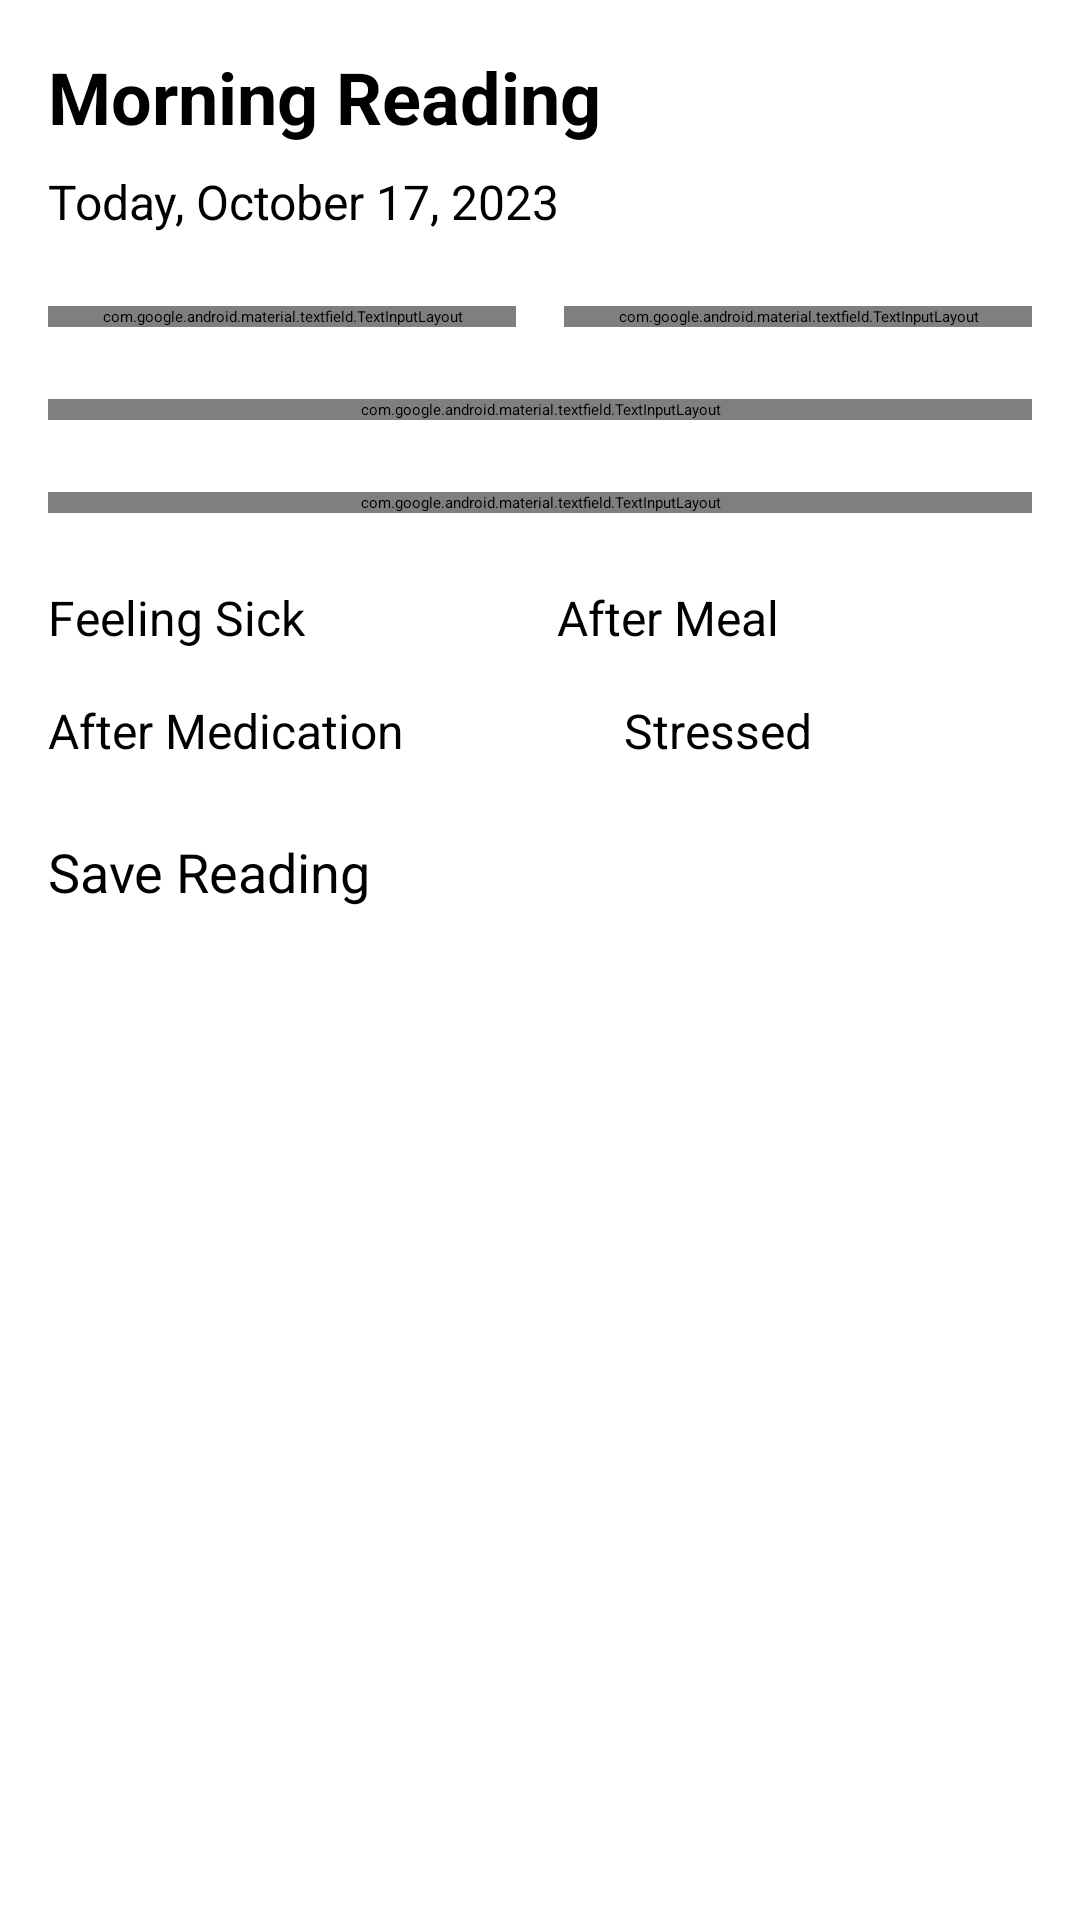

Write the Android layout XML for this screen, with the resource values it uses.
<!-- AndroidManifest.xml: application theme Theme.BloodPressureManager -->
<!-- res/layout/activity_record.xml -->
<?xml version="1.0" encoding="utf-8"?>
<ScrollView xmlns:android="http://schemas.android.com/apk/res/android"
    xmlns:app="http://schemas.android.com/apk/res-auto"
    xmlns:tools="http://schemas.android.com/tools"
    android:layout_width="match_parent"
    android:layout_height="match_parent"
    android:fillViewport="true"
    tools:context=".RecordActivity">

    <LinearLayout
        android:layout_width="match_parent"
        android:layout_height="wrap_content"
        android:orientation="vertical"
        android:padding="16dp">

        <TextView
            android:id="@+id/tvPeriodTitle"
            android:layout_width="match_parent"
            android:layout_height="wrap_content"
            android:text="Morning Reading"
            android:textSize="24sp"
            android:textStyle="bold"
            android:layout_marginBottom="8dp" />

        <TextView
            android:id="@+id/tvDate"
            android:layout_width="match_parent"
            android:layout_height="wrap_content"
            android:text="Today, October 17, 2023"
            android:textSize="16sp"
            android:layout_marginBottom="24dp" />

        <LinearLayout
            android:layout_width="match_parent"
            android:layout_height="wrap_content"
            android:orientation="horizontal"
            android:layout_marginBottom="24dp">

            <com.google.android.material.textfield.TextInputLayout
                android:layout_width="0dp"
                android:layout_height="wrap_content"
                android:layout_weight="1"
                android:layout_marginEnd="8dp"
                style="@style/Widget.MaterialComponents.TextInputLayout.OutlinedBox">

                <com.google.android.material.textfield.TextInputEditText
                    android:id="@+id/etSystolic"
                    android:layout_width="match_parent"
                    android:layout_height="wrap_content"
                    android:hint="Systolic (mmHg)"
                    android:inputType="number"
                    android:textSize="18sp" />
            </com.google.android.material.textfield.TextInputLayout>

            <com.google.android.material.textfield.TextInputLayout
                android:layout_width="0dp"
                android:layout_height="wrap_content"
                android:layout_weight="1"
                android:layout_marginStart="8dp"
                style="@style/Widget.MaterialComponents.TextInputLayout.OutlinedBox">

                <com.google.android.material.textfield.TextInputEditText
                    android:id="@+id/etDiastolic"
                    android:layout_width="match_parent"
                    android:layout_height="wrap_content"
                    android:hint="Diastolic (mmHg)"
                    android:inputType="number"
                    android:textSize="18sp" />
            </com.google.android.material.textfield.TextInputLayout>
        </LinearLayout>

        <com.google.android.material.textfield.TextInputLayout
            android:layout_width="match_parent"
            android:layout_height="wrap_content"
            android:layout_marginBottom="24dp"
            style="@style/Widget.MaterialComponents.TextInputLayout.OutlinedBox">

            <com.google.android.material.textfield.TextInputEditText
                android:id="@+id/etHeartRate"
                android:layout_width="match_parent"
                android:layout_height="wrap_content"
                android:hint="Heart Rate (bpm)"
                android:inputType="number"
                android:textSize="18sp" />
        </com.google.android.material.textfield.TextInputLayout>

        <com.google.android.material.textfield.TextInputLayout
            android:layout_width="match_parent"
            android:layout_height="wrap_content"
            android:layout_marginBottom="24dp"
            style="@style/Widget.MaterialComponents.TextInputLayout.OutlinedBox">

            <com.google.android.material.textfield.TextInputEditText
                android:id="@+id/etNotes"
                android:layout_width="match_parent"
                android:layout_height="wrap_content"
                android:hint="Notes (symptoms, activities, etc.)"
                android:inputType="textMultiLine"
                android:minLines="3"
                android:gravity="top|start"
                android:textSize="18sp" />
        </com.google.android.material.textfield.TextInputLayout>

        <LinearLayout
            android:layout_width="match_parent"
            android:layout_height="wrap_content"
            android:orientation="horizontal"
            android:layout_marginBottom="16dp">

            <CheckBox
                android:id="@+id/cbFeelingSick"
                android:layout_width="wrap_content"
                android:layout_height="wrap_content"
                android:layout_weight="1"
                android:text="Feeling Sick"
                android:textSize="16sp" />

            <CheckBox
                android:id="@+id/cbAfterMeal"
                android:layout_width="wrap_content"
                android:layout_height="wrap_content"
                android:layout_weight="1"
                android:text="After Meal"
                android:textSize="16sp" />
        </LinearLayout>

        <LinearLayout
            android:layout_width="match_parent"
            android:layout_height="wrap_content"
            android:orientation="horizontal"
            android:layout_marginBottom="24dp">

            <CheckBox
                android:id="@+id/cbAfterMedication"
                android:layout_width="wrap_content"
                android:layout_height="wrap_content"
                android:layout_weight="1"
                android:text="After Medication"
                android:textSize="16sp" />

            <CheckBox
                android:id="@+id/cbStressed"
                android:layout_width="wrap_content"
                android:layout_height="wrap_content"
                android:layout_weight="1"
                android:text="Stressed"
                android:textSize="16sp" />
        </LinearLayout>

        <Button
            android:id="@+id/btnSave"
            android:layout_width="match_parent"
            android:layout_height="wrap_content"
            android:text="Save Reading"
            android:textSize="18sp" />

    </LinearLayout>
</ScrollView>
<!-- resources referenced by this layout -->
<resources>

</resources>
